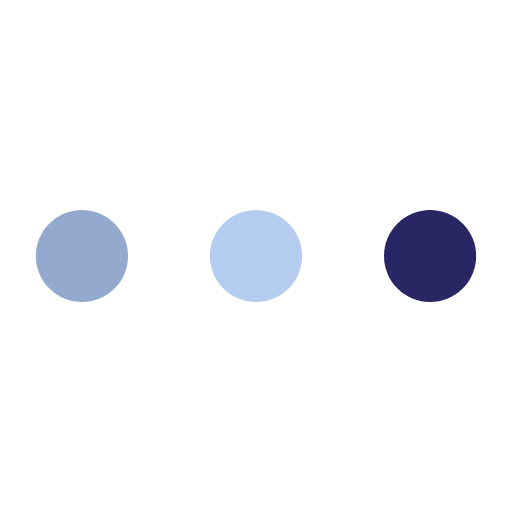
t = 0.00 s
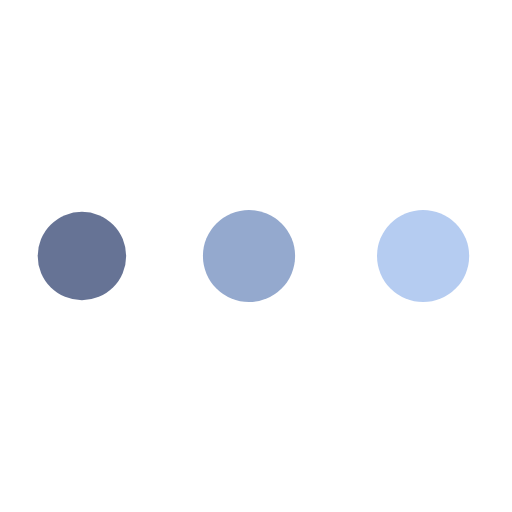
t = 0.21 s
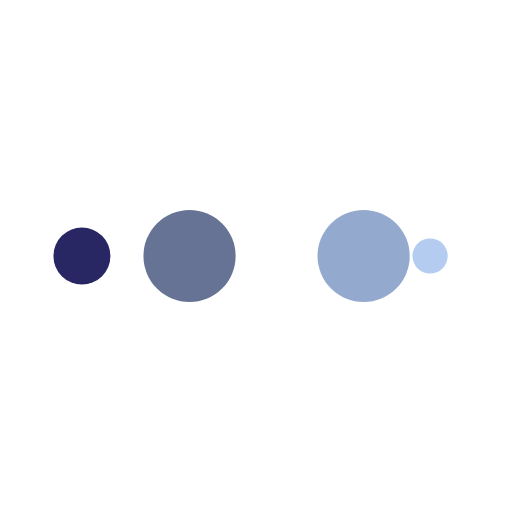
t = 0.34 s
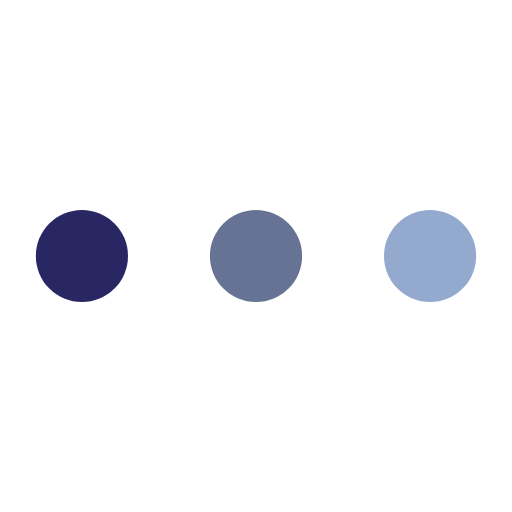
t = 0.55 s
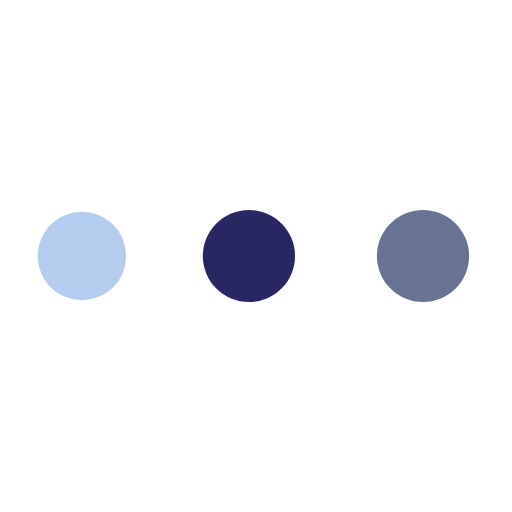
t = 0.76 s
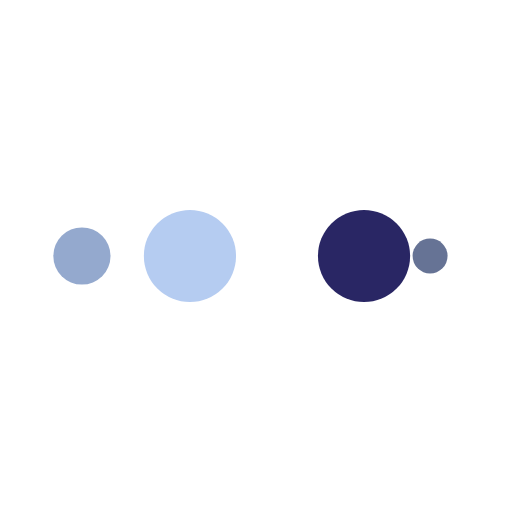
t = 0.89 s

The animated SVG that drew these frames (rendered in a browser with its animation timeline set to each time). Animation: 10 SMIL elements (animate=10); one cycle of 1.10 s, repeats indefinitely.

<?xml version="1.0" encoding="utf-8"?>
<svg xmlns="http://www.w3.org/2000/svg" xmlns:xlink="http://www.w3.org/1999/xlink" style="margin: auto; background: none; display: block; shape-rendering: auto;" width="70px" height="70px" viewBox="0 0 100 100" preserveAspectRatio="xMidYMid">
<circle cx="84" cy="50" r="6.45827" fill="#292664">
    <animate attributeName="r" repeatCount="indefinite" dur="0.2747252747252747s" calcMode="spline" keyTimes="0;1" values="9;0" keySplines="0 0.5 0.5 1" begin="0s"></animate>
    <animate attributeName="fill" repeatCount="indefinite" dur="1.0989010989010988s" calcMode="discrete" keyTimes="0;0.25;0.5;0.75;1" values="#292664;#b5ccf1;#94a9ce;#667395;#292664" begin="0s"></animate>
</circle><circle cx="59.5928" cy="50" r="9" fill="#292664">
  <animate attributeName="r" repeatCount="indefinite" dur="1.0989010989010988s" calcMode="spline" keyTimes="0;0.25;0.5;0.75;1" values="0;0;9;9;9" keySplines="0 0.5 0.5 1;0 0.5 0.5 1;0 0.5 0.5 1;0 0.5 0.5 1" begin="0s"></animate>
  <animate attributeName="cx" repeatCount="indefinite" dur="1.0989010989010988s" calcMode="spline" keyTimes="0;0.25;0.5;0.75;1" values="16;16;16;50;84" keySplines="0 0.5 0.5 1;0 0.5 0.5 1;0 0.5 0.5 1;0 0.5 0.5 1" begin="0s"></animate>
</circle><circle cx="16" cy="50" r="0" fill="#667395">
  <animate attributeName="r" repeatCount="indefinite" dur="1.0989010989010988s" calcMode="spline" keyTimes="0;0.25;0.5;0.75;1" values="0;0;9;9;9" keySplines="0 0.5 0.5 1;0 0.5 0.5 1;0 0.5 0.5 1;0 0.5 0.5 1" begin="-0.2747252747252747s"></animate>
  <animate attributeName="cx" repeatCount="indefinite" dur="1.0989010989010988s" calcMode="spline" keyTimes="0;0.25;0.5;0.75;1" values="16;16;16;50;84" keySplines="0 0.5 0.5 1;0 0.5 0.5 1;0 0.5 0.5 1;0 0.5 0.5 1" begin="-0.2747252747252747s"></animate>
</circle><circle cx="16" cy="50" r="2.53923" fill="#94a9ce">
  <animate attributeName="r" repeatCount="indefinite" dur="1.0989010989010988s" calcMode="spline" keyTimes="0;0.25;0.5;0.75;1" values="0;0;9;9;9" keySplines="0 0.5 0.5 1;0 0.5 0.5 1;0 0.5 0.5 1;0 0.5 0.5 1" begin="-0.5494505494505494s"></animate>
  <animate attributeName="cx" repeatCount="indefinite" dur="1.0989010989010988s" calcMode="spline" keyTimes="0;0.25;0.5;0.75;1" values="16;16;16;50;84" keySplines="0 0.5 0.5 1;0 0.5 0.5 1;0 0.5 0.5 1;0 0.5 0.5 1" begin="-0.5494505494505494s"></animate>
</circle><circle cx="25.5926" cy="50" r="9" fill="#b5ccf1">
  <animate attributeName="r" repeatCount="indefinite" dur="1.0989010989010988s" calcMode="spline" keyTimes="0;0.25;0.5;0.75;1" values="0;0;9;9;9" keySplines="0 0.5 0.5 1;0 0.5 0.5 1;0 0.5 0.5 1;0 0.5 0.5 1" begin="-0.8241758241758241s"></animate>
  <animate attributeName="cx" repeatCount="indefinite" dur="1.0989010989010988s" calcMode="spline" keyTimes="0;0.25;0.5;0.75;1" values="16;16;16;50;84" keySplines="0 0.5 0.5 1;0 0.5 0.5 1;0 0.5 0.5 1;0 0.5 0.5 1" begin="-0.8241758241758241s"></animate>
</circle>
<!-- [ldio] generated by https://loading.io/ --></svg>